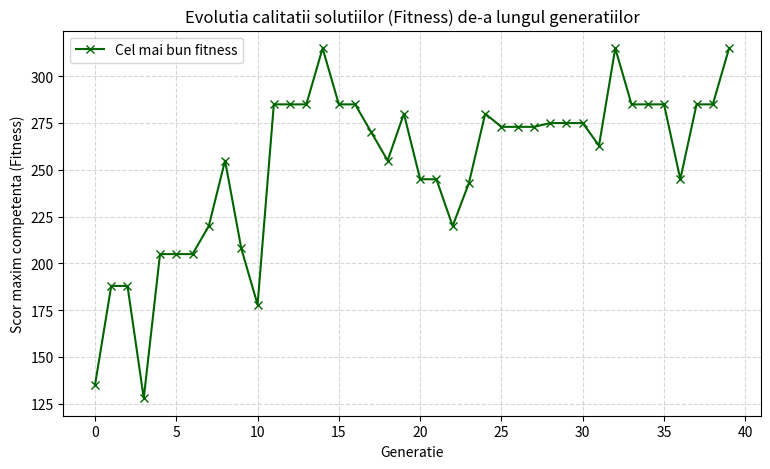

Recreate this plot in Python.
import random
import matplotlib.pyplot as plt

# 1. Definire date de intrare (10 candidati)
CANDIDATI = [
    {"id": "C1", "cost": 10, "scor": 85},
    {"id": "C2", "cost": 15, "scor": 90},
    {"id": "C3", "cost": 20, "scor": 60},
    {"id": "C4", "cost": 8, "scor": 40},
    {"id": "C5", "cost": 30, "scor": 95},
    {"id": "C6", "cost": 12, "scor": 70},
    {"id": "C7", "cost": 25, "scor": 80},
    {"id": "C8", "cost": 5, "scor": 30},
    {"id": "C9", "cost": 18, "scor": 75},
    {"id": "C10", "cost": 22, "scor": 88}
]
BUGET_MAX = 50


def calculeaza_fitness(cromozom):
    """Evalueaza cromozomul. Returneaza 1 daca bugetul e depasit."""
    cost_total = sum(CANDIDATI[i]["cost"] for i in range(len(cromozom)) if cromozom[i] == 1)
    scor_total = sum(CANDIDATI[i]["scor"] for i in range(len(cromozom)) if cromozom[i] == 1)
    if cost_total > BUGET_MAX:
        return 1  # Penalizare dura
    return scor_total


def genereaza_populatie(dimensiune):
    """Creeaza populatia initiala aleatorie."""
    return [[random.randint(0, 1) for _ in range(len(CANDIDATI))] for _ in range(dimensiune)]


def selectie_turneu(populatie, fitness_uri, k=3):
    """Selecteaza cel mai bun individ din k alesi la intamplare."""
    alesi = random.sample(list(zip(populatie, fitness_uri)), k)
    return max(alesi, key=lambda x: x[1])[0]


def crossover(parinte1, parinte2, probabilitate=0.8):
    """Aplica crossover intr-un punct."""
    if random.random() < probabilitate:
        punct = random.randint(1, len(parinte1) - 1)
        return parinte1[:punct] + parinte2[punct:], parinte2[:punct] + parinte1[punct:]
    return parinte1.copy(), parinte2.copy()


def mutatie(cromozom, probabilitate=0.1):
    """Aplica mutatie prin inversare de bit."""
    for i in range(len(cromozom)):
        if random.random() < probabilitate:
            cromozom[i] = 1 - cromozom[i]
    return cromozom


# Parametrii algoritmului genetic
DIM_POPULATIE = 20
GENERATII = 40
PROB_CROSSOVER = 0.85
PROB_MUTATIE = 0.15

populatie = genereaza_populatie(DIM_POPULATIE)
istoric_best_fitness = []

# Bucla de evolutie
for gen in range(GENERATII):
    fitness_uri = [calculeaza_fitness(ind) for ind in populatie]
    istoric_best_fitness.append(max(fitness_uri))

    noua_populatie = []
    while len(noua_populatie) < DIM_POPULATIE:
        p1 = selectie_turneu(populatie, fitness_uri)
        p2 = selectie_turneu(populatie, fitness_uri)

        copil1, copil2 = crossover(p1, p2, PROB_CROSSOVER)
        noua_populatie.append(mutatie(copil1, PROB_MUTATIE))
        if len(noua_populatie) < DIM_POPULATIE:
            noua_populatie.append(mutatie(copil2, PROB_MUTATIE))

    populatie = noua_populatie

# Evaluare generatie finala si afisare rezultat optim
fitness_uri_final = [calculeaza_fitness(ind) for ind in populatie]
cel_mai_bun_idx = fitness_uri_final.index(max(fitness_uri_final))
solutie_optima = populatie[cel_mai_bun_idx]

echipa_finala = [CANDIDATI[i]["id"] for i in range(len(solutie_optima)) if solutie_optima[i] == 1]
cost_final = sum(CANDIDATI[i]["cost"] for i in range(len(solutie_optima)) if solutie_optima[i] == 1)
scor_final = sum(CANDIDATI[i]["scor"] for i in range(len(solutie_optima)) if solutie_optima[i] == 1)

print("--- REZULTAT ALGORITM GENETIC ---")
print(f"Cea mai buna echipa gasita: {echipa_finala}")
print(f"Cost total: {cost_final} (Buget maxim permis: {BUGET_MAX})")
print(f"Scor total de competenta (Fitness): {scor_final}")

# 7. Graficul evolutiei fitness-ului
plt.figure(figsize=(9, 5))
plt.plot(range(GENERATII), istoric_best_fitness, marker='x', color='darkgreen', label='Cel mai bun fitness')
plt.title('Evolutia calitatii solutiilor (Fitness) de-a lungul generatiilor')
plt.xlabel('Generatie')
plt.ylabel('Scor maxim competenta (Fitness)')
plt.legend()
plt.grid(True, linestyle='--', alpha=0.5)

plt.savefig('proiect3_algoritm_genetic.png', dpi=300)
plt.show()
